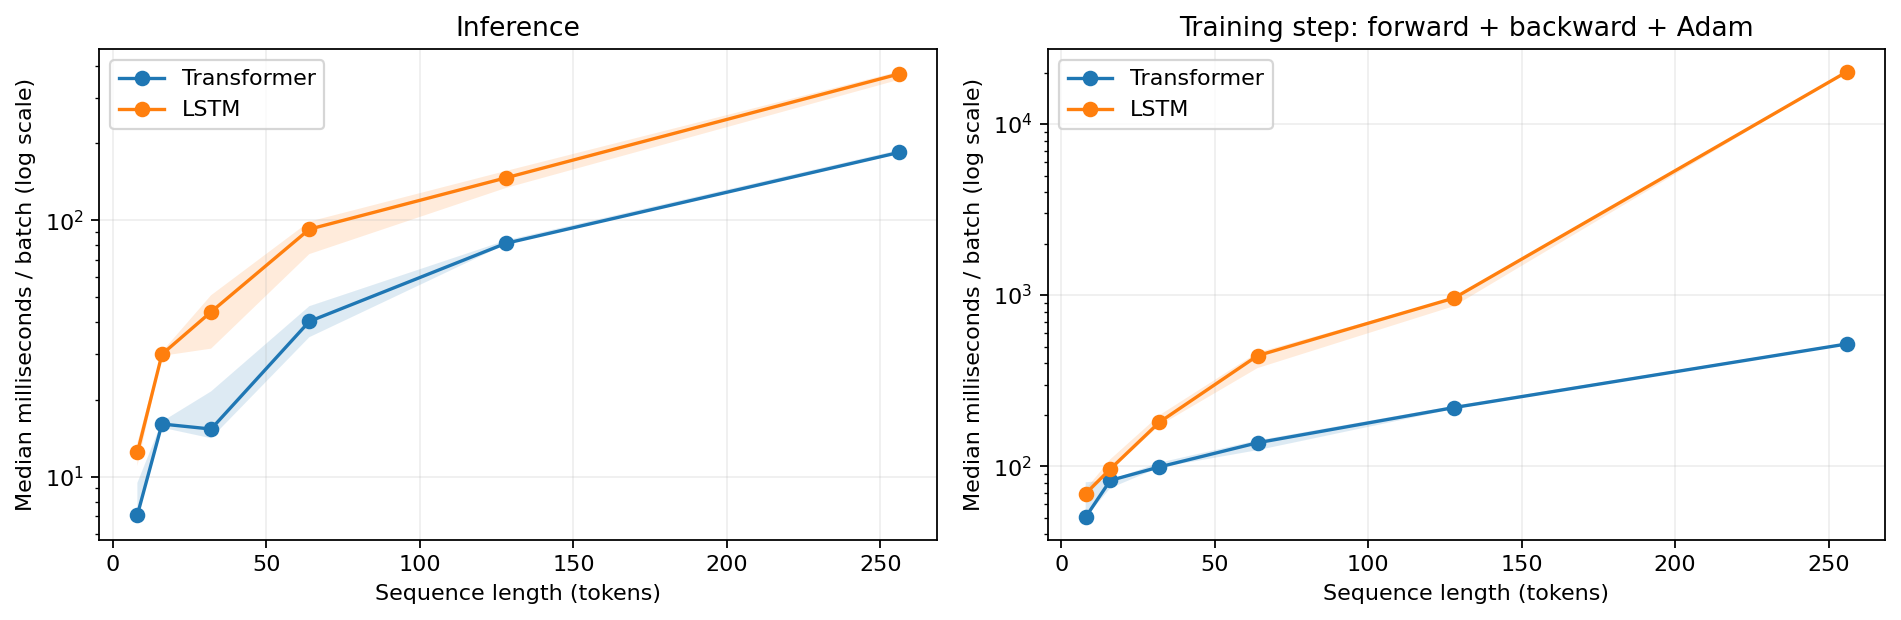

Data behind this chart, as committed beside it:
mode, length, lstm_ms, transformer_ms, lstm_over_transformer, faster_model
inference, 8, 12.43, 7.107, 1.75, Transformer
inference, 16, 30.03, 16.05, 1.87, Transformer
inference, 32, 43.93, 15.34, 2.863, Transformer
inference, 64, 92.28, 40.33, 2.288, Transformer
inference, 128, 146.4, 81.29, 1.801, Transformer
inference, 256, 371.9, 183.8, 2.023, Transformer
train_step, 8, 69.15, 50.42, 1.371, Transformer
train_step, 16, 96.13, 82.49, 1.165, Transformer
train_step, 32, 180.6, 98.94, 1.825, Transformer
train_step, 64, 442.6, 137, 3.23, Transformer
train_step, 128, 961.2, 220.1, 4.368, Transformer
train_step, 256, 20235, 518.2, 39.05, Transformer
